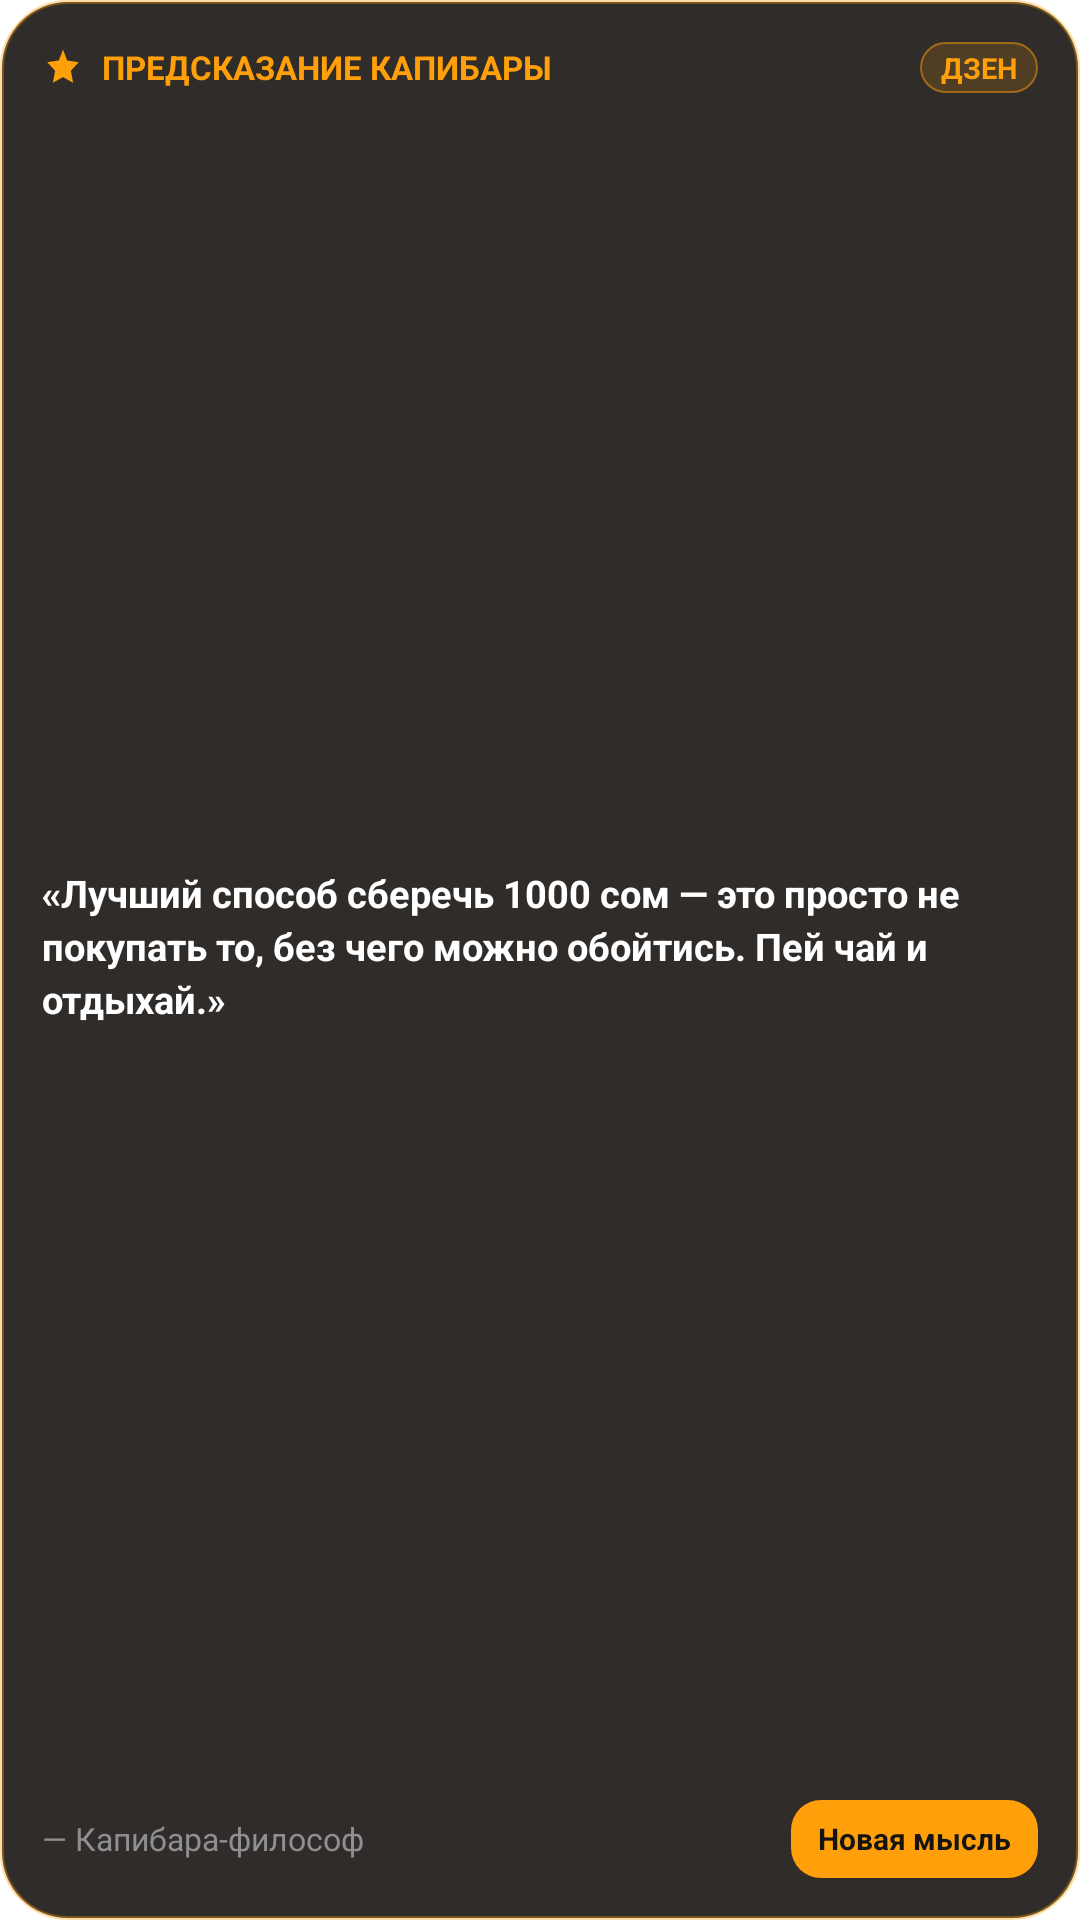

Android layout source for this screen:
<!-- AndroidManifest.xml: fallback theme Theme.MaterialComponents.DayNight.NoActionBar -->
<!-- res/layout/arc_capy_widget.xml -->
<?xml version="1.0" encoding="utf-8"?>
<LinearLayout xmlns:android="http://schemas.android.com/apk/res/android"
    android:id="@+id/capy_widget_root"
    android:layout_width="match_parent"
    android:layout_height="match_parent"
    android:background="@drawable/widget_winter_bg"
    android:orientation="vertical"
    android:padding="14dp">

    
    <LinearLayout
        android:layout_width="match_parent"
        android:layout_height="wrap_content"
        android:gravity="center_vertical"
        android:orientation="horizontal">

        <ImageView
            android:layout_width="14dp"
            android:layout_height="14dp"
            android:src="@drawable/ic_capy_sparkle"
            android:contentDescription="Дзен" />

        <TextView
            android:id="@+id/capy_widget_title"
            android:layout_width="0dp"
            android:layout_height="wrap_content"
            android:layout_marginLeft="6dp"
            android:layout_marginStart="6dp"
            android:layout_weight="1"
            android:text="ПРЕДСКАЗАНИЕ КАПИБАРЫ"
            android:textColor="#FF9F0A"
            android:textSize="11sp"
            android:textStyle="bold" />

        <TextView
            android:id="@+id/capy_widget_tag"
            android:layout_width="wrap_content"
            android:layout_height="wrap_content"
            android:background="@drawable/widget_btn_dream_bg"
            android:paddingLeft="7dp"
            android:paddingRight="7dp"
            android:paddingTop="2dp"
            android:paddingBottom="2dp"
            android:text="ДЗЕН"
            android:textColor="#FF9F0A"
            android:textSize="9.5sp"
            android:textStyle="bold" />
    </LinearLayout>

    <FrameLayout
        android:layout_width="match_parent"
        android:layout_height="0dp"
        android:layout_weight="1" />

    
    <TextView
        android:id="@+id/capy_widget_quote"
        android:layout_width="match_parent"
        android:layout_height="wrap_content"
        android:layout_marginTop="6dp"
        android:layout_marginBottom="6dp"
        android:lineSpacingExtra="3dp"
        android:text="«Лучший способ сберечь 1000 сом — это просто не покупать то, без чего можно обойтись. Пей чай и отдыхай.»"
        android:textColor="#FFFFFF"
        android:textSize="12.5sp"
        android:textStyle="bold" />

    <FrameLayout
        android:layout_width="match_parent"
        android:layout_height="0dp"
        android:layout_weight="1" />

    
    <LinearLayout
        android:layout_width="match_parent"
        android:layout_height="wrap_content"
        android:gravity="center_vertical"
        android:orientation="horizontal">

        <TextView
            android:layout_width="0dp"
            android:layout_height="wrap_content"
            android:layout_weight="1"
            android:text="— Капибара-философ"
            android:textColor="#8E8E93"
            android:textSize="10.5sp" />

        <TextView
            android:id="@+id/capy_widget_btn_refresh"
            android:layout_width="wrap_content"
            android:layout_height="26dp"
            android:background="@drawable/widget_btn_winter_bg"
            android:gravity="center"
            android:paddingLeft="9dp"
            android:paddingRight="9dp"
            android:text="Новая мысль"
            android:textColor="#161412"
            android:textSize="10sp"
            android:textStyle="bold" />
    </LinearLayout>

</LinearLayout>
<!-- resources referenced by this layout -->
<resources>
  <!-- drawable ic_capy_sparkle (drawable) -->
  <vector xmlns:android="http://schemas.android.com/apk/res/android"
      android:width="15dp"
      android:height="15dp"
      android:viewportWidth="24"
      android:viewportHeight="24">
      <path
          android:fillColor="#FF9F0A"
          android:pathData="M12,2L14.39,8.26L21,9.27L16.5,14.14L17.77,21L12,17.77L6.23,21L7.5,14.14L3,9.27L9.61,8.26L12,2Z"/>
  </vector>
  <!-- drawable widget_btn_dream_bg (drawable) -->
  <?xml version="1.0" encoding="utf-8"?>
  <shape xmlns:android="http://schemas.android.com/apk/res/android"
      android:shape="rectangle">
      <corners android:radius="10dp" />
      <solid android:color="#26FF9F0A" />
      <stroke
          android:width="0.8dp"
          android:color="#80FF9F0A" />
  </shape>
  <!-- drawable widget_btn_winter_bg (drawable) -->
  <?xml version="1.0" encoding="utf-8"?>
  <shape xmlns:android="http://schemas.android.com/apk/res/android"
      android:shape="rectangle">
      <corners android:radius="10dp" />
      <solid android:color="#FF9F0A" />
  </shape>
  <!-- drawable widget_winter_bg (drawable) -->
  <?xml version="1.0" encoding="utf-8"?>
  <shape xmlns:android="http://schemas.android.com/apk/res/android"
      android:shape="rectangle">
      <corners android:radius="22dp" />
      <solid android:color="#E61A1612" />
      <stroke
          android:width="1.2dp"
          android:color="#59FF9F0A" />
  </shape>
</resources>
